Run: headless pygame with SDL's dummy video driver; simulated clock (each Clock.tick advances the game by its frame time, no real sleeping); random seed 0; keys injected as events and as key.get_pressed() state; no mouse input.
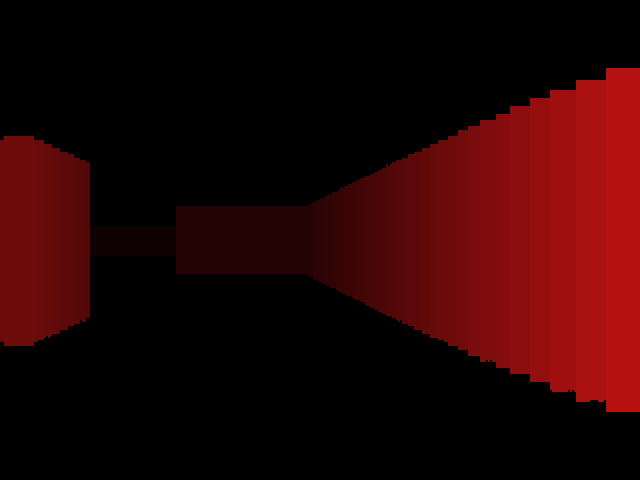
Frame 1 of 4 · flips 1–60 · no input
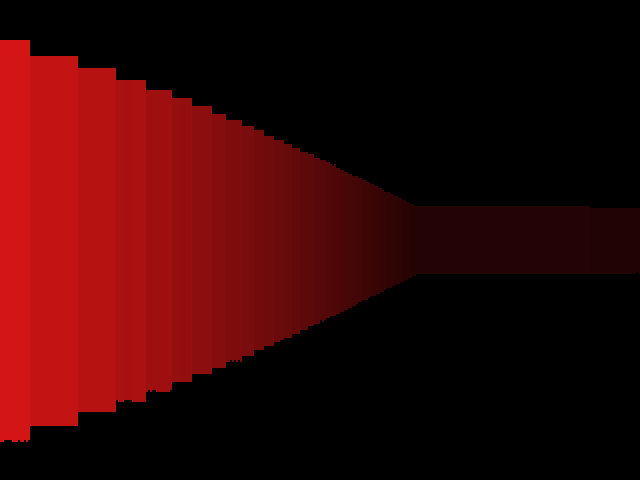
Frame 2 of 4 · flips 61–180 · tapped SPACE, RETURN · held RIGHT (→), D
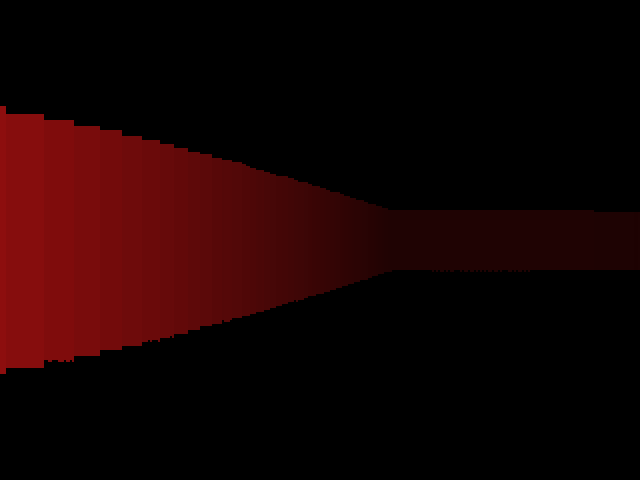
Frame 3 of 4 · flips 181–300 · held DOWN (↓), S
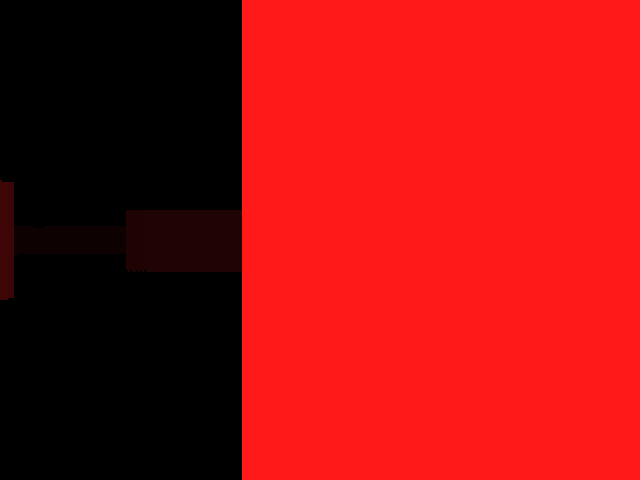
Frame 4 of 4 · flips 301–420 · held LEFT (←), A, UP (↑), W

The pygame program that drew these frames:

# A simple pygame raycaster made on 19/07/2022 by James Czekaj
# I enjoyed making this. I used my previous experience from the lodev tutorial, and now a more
# simple tutorial here: https://github.com/vinibiavatti1/RayCastingTutorial
# I simplified some things in that tutorial, and now I believe I finally fully understand how
# a raycaster works. No mystery.

import pygame, sys, math
from pygame import Vector2

pygame.init()

screen_size = (640, 480)
screen_half_size = (screen_size[0]/2, screen_size[1]/2)

increment_angle = None
precision = 64

class Player:
    fov = 60
    half_fov = fov/2
    pos = Vector2(2,2)
    angle = 90

    SPEED = 0.1
    ROT_SPEED = 2

    @classmethod
    def update(cls):
        keys = pygame.key.get_pressed()

        angle_vec = Vector2(
            math.cos(math.radians(Player.angle)),
            math.sin(math.radians(Player.angle))
        ).normalize()

        if keys[pygame.K_UP]:
            dest = Player.pos + angle_vec * Player.SPEED
            if map[int(dest.x)][int(dest.y)] == 0:
                Player.pos = dest
        if keys[pygame.K_DOWN]:
            dest = Player.pos - angle_vec * Player.SPEED
            if map[int(dest.x)][int(dest.y)] == 0:
                    Player.pos = dest
        if keys[pygame.K_LEFT]:
            Player.angle -= Player.ROT_SPEED
        if keys[pygame.K_RIGHT]:
            Player.angle += Player.ROT_SPEED



screen_size = (320, 240)
screen_half_size = (screen_size[0]/2, screen_size[1]/2)

increment_angle = Player.fov / screen_size[1]
precision = 0.1

map = [
    [1,1,1,1,1,1,1,1,1,1,1,1,1,1,1,1,1,1,1],
    [1,0,0,0,0,0,0,0,0,1,0,0,0,0,0,0,0,0,1],
    [1,0,0,0,0,0,0,0,0,1,0,0,0,0,0,0,0,0,1],
    [1,0,0,0,1,0,0,0,0,0,0,0,0,0,0,0,0,0,1],
    [1,0,0,0,0,0,0,0,0,0,0,0,0,0,0,0,0,0,1],
    [1,0,0,0,0,0,0,0,0,0,0,0,0,0,0,0,0,0,1],
    [1,0,0,0,0,0,0,0,0,0,0,0,0,0,0,0,0,0,1],
    [1,0,0,0,0,0,0,0,0,1,0,0,0,0,0,0,0,0,1],
    [1,0,0,0,0,0,0,0,0,1,0,0,0,0,0,0,0,0,1],
    [1,1,1,1,1,1,1,1,1,1,1,1,1,1,1,1,1,1,1]
]

raycast_surface = pygame.surface.Surface(screen_size)
physical_screen = pygame.display.set_mode((640, 480))

def raycasting():
    rayAngle = Player.angle - Player.half_fov
    for x in range(0, screen_size[0]):
        ray = Player.pos.copy()

        # Ray direction vector
        rayDir = Vector2(math.cos(math.radians(rayAngle)),
                         math.sin(math.radians(rayAngle))).normalize()
        
        # Wall finder
        wall = 0;
        while(wall == 0):
            ray += rayDir * precision
            wall = map[math.floor(ray.x)][math.floor(ray.y)]

        difference = Player.pos - ray
        distance = difference.length()

        # Fish eye fix
        #distance = distance * math.cos(math.radians(rayAngle - Player.angle));

        # Wall height
        wallHeight = math.floor(screen_size[1] / distance) * 0.5

        color = 255/distance
        if color < 0:
            color = 0
        if color > 255:
            color = 255

        # Draw
        pygame.draw.line(raycast_surface, (color*1.0, color*0.1, color*0.1), (x, screen_half_size[1] - wallHeight), (x, screen_half_size[1] + wallHeight))

        # Increment
        rayAngle += increment_angle

while True:
    for event in pygame.event.get():
        if event.type == pygame.QUIT:
            sys.exit()

    Player.update()

    raycast_surface.fill((0,0,0))
    raycasting()

    physical_screen.blit(pygame.transform.scale(raycast_surface, (640, 480)), (0, 0))
    
    pygame.display.flip()
